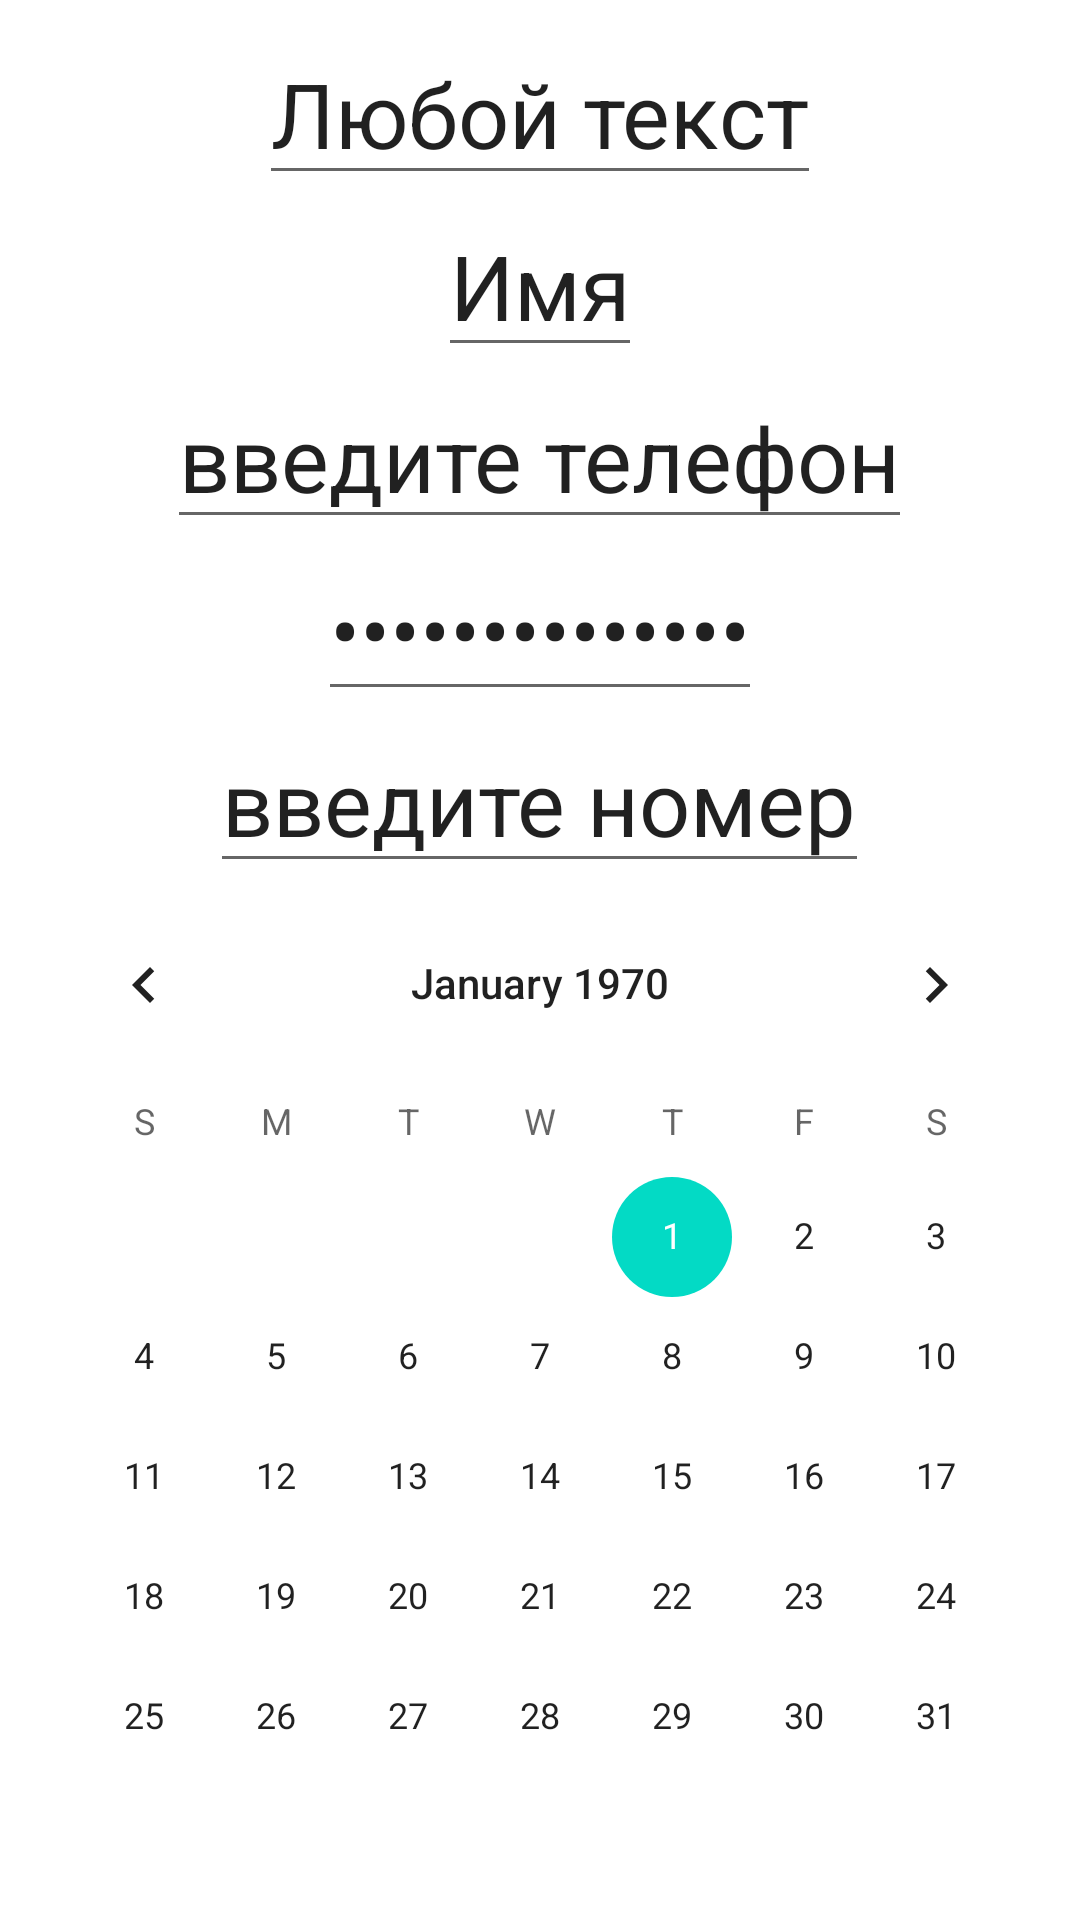

Produce the Android XML layout that renders to this screen, including the resource entries it uses.
<!-- AndroidManifest.xml: application theme Theme.Base_1919_1_1 -->
<!-- res/layout/activity_mainsecond.xml -->
<?xml version="1.0" encoding="utf-8"?>
<LinearLayout xmlns:android="http://schemas.android.com/apk/res/android"
    xmlns:tools="http://schemas.android.com/tools"
    android:layout_width="match_parent"
    android:layout_height="match_parent"
    android:gravity="center"
    android:orientation="vertical"
    tools:context=".MainActivity">

    <EditText
        android:id="@+id/atOne"
        android:layout_width="wrap_content"
        android:layout_height="wrap_content"
        android:inputType="text"
        android:text="@string/text_second"
        android:textSize="30sp" />

    <EditText
        android:id="@+id/atTwo"
        android:layout_width="wrap_content"
        android:layout_height="wrap_content"
        android:text="@string/name"
        android:textSize="30sp">

    </EditText>

    <EditText
        android:id="@+id/atZero"
        android:layout_width="wrap_content"
        android:layout_height="wrap_content"
        android:inputType="phone"
        android:text="@string/phone"
        android:textSize="30sp">

    </EditText>

    <EditText
        android:id="@+id/atFour"
        android:layout_width="wrap_content"
        android:layout_height="wrap_content"
        android:inputType="textPassword"
        android:text="@string/password"
        android:textSize="30sp">

    </EditText>

    <EditText
        android:id="@+id/atFive"
        android:layout_width="wrap_content"
        android:layout_height="wrap_content"
        android:inputType="none"
        android:text="@string/nomer"
        android:textSize="30sp">

    </EditText>

    <CalendarView
        android:layout_width="wrap_content"
        android:layout_height="wrap_content" />
</LinearLayout>
<!-- resources referenced by this layout -->
<resources>
  <string name="name">Имя</string>
  <string name="nomer">введите номер</string>
  <string name="password">введите пароль</string>
  <string name="phone">введите телефон</string>
  <string name="text_second">Любой текст</string>
  <style name="Theme.Base_1919_1_1" parent="Theme.MaterialComponents.DayNight.DarkActionBar">
          
          <item name="colorPrimary">@color/purple_500</item>
          <item name="colorPrimaryVariant">@color/purple_700</item>
          <item name="colorOnPrimary">@color/white</item>
          
          <item name="colorSecondary">@color/teal_200</item>
          <item name="colorSecondaryVariant">@color/teal_700</item>
          <item name="colorOnSecondary">@color/black</item>
          
          <item name="android:statusBarColor" tools:targetApi="l">?attr/colorPrimaryVariant</item>
          
      </style>
  <!-- not gathered from this repository: default colours our renderer supplied (Android Studio template values) -->
  <color name="purple_500">#FF6200EE</color>
  <color name="purple_700">#FF3700B3</color>
  <color name="teal_200">#FF03DAC5</color>
  <color name="teal_700">#FF018786</color>
  <color name="black">#FF000000</color>
  <color name="white">#FFFFFFFF</color>
</resources>
